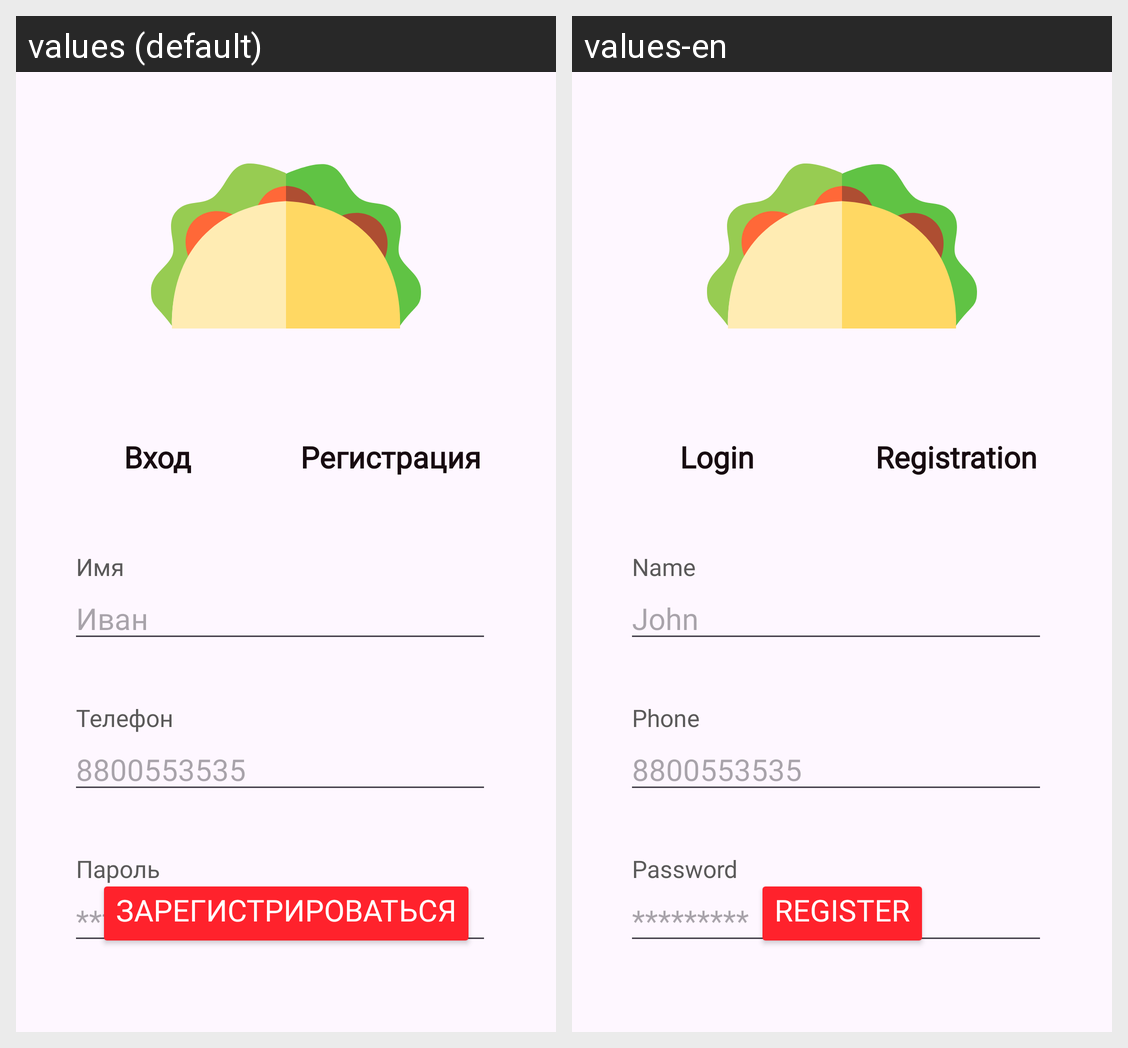

For this localized Android screen grid, give each drawn string resource with its value in every locale shown.
Android screen res/layout/activity_reg.xml rendered under 2 locales, left to right: values (default), values-en. Device: Nexus 5 (rendered at 1080×1920; each locale shown at half size, 540×960, under a caption strip naming it); theme Base.Theme.Restorumba.
Strings drawn on this screen, with the default value and each locale's value (text and hints the layout hard-codes, and strings that could not be matched under every locale, appear in the picture but are not listed):

login
  values: Вход
  values-en: Login

reg
  values: Регистрация
  values-en: Registration

name
  values: Имя
  values-en: Name

user_name
  values: Иван
  values-en: John

to_reg
  values: Зарегистрироваться
  values-en: Register

phone
  values: Телефон
  values-en: Phone

user_phone
  values: 8800553535
  values-en: 8800553535  [not translated; the default value is used]

password
  values: Пароль
  values-en: Password

user_password
  values: *********
  values-en: *********  [not translated; the default value is used]
